Labelled photos from "Dataset_crop", an image-classification folder in tapan0p/Brain-Tumor-Classification. The possible labels are: glioma, meningioma, no tumor, pituitary tumor.

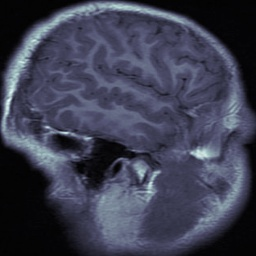
Label: glioma

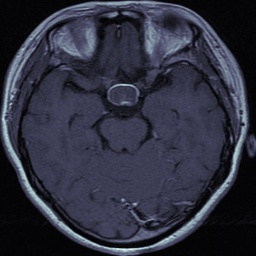
Label: pituitary tumor

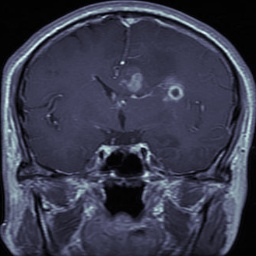
Label: glioma

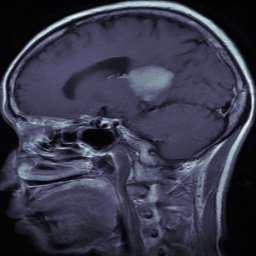
Label: meningioma

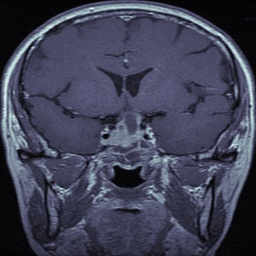
Label: pituitary tumor

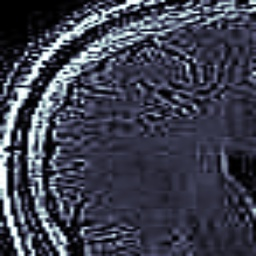
Label: no tumor
